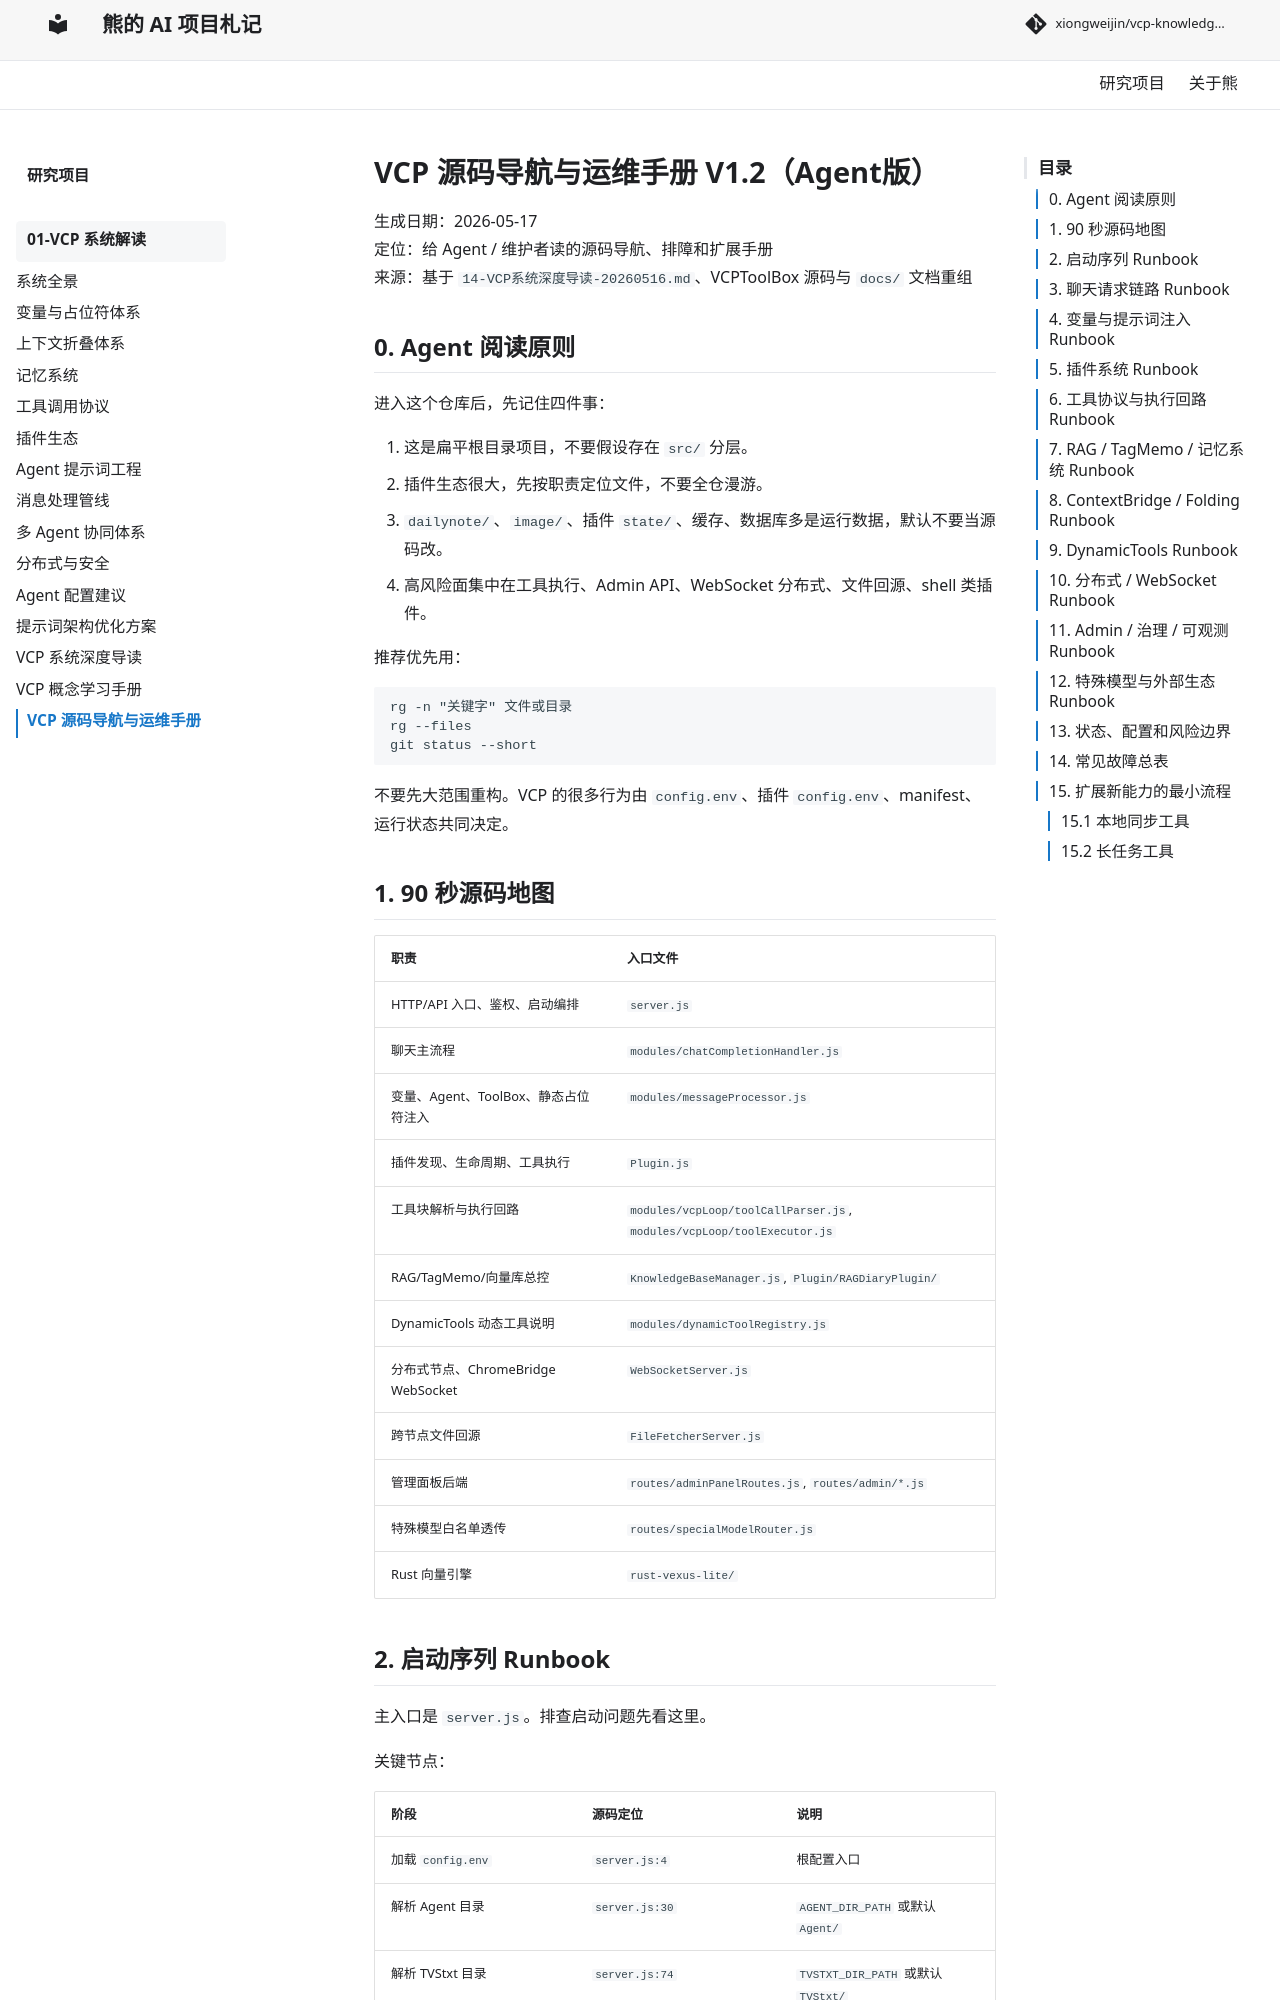

repository: xiongweijin/vcp-knowledge-site · page: vcp-system/16-agent-ops-guide/index.html · generator: mkdocs

# VCP 源码导航与运维手册 V1.2（Agent版）

生成日期：2026-05-17  
定位：给 Agent / 维护者读的源码导航、排障和扩展手册  
来源：基于 `14-VCP系统深度导读-20260516.md`、VCPToolBox 源码与 `docs/` 文档重组  

## 0. Agent 阅读原则

进入这个仓库后，先记住四件事：

1. 这是扁平根目录项目，不要假设存在 `src/` 分层。
2. 插件生态很大，先按职责定位文件，不要全仓漫游。
3. `dailynote/`、`image/`、插件 `state/`、缓存、数据库多是运行数据，默认不要当源码改。
4. 高风险面集中在工具执行、Admin API、WebSocket 分布式、文件回源、shell 类插件。

推荐优先用：

```text
rg -n "关键字" 文件或目录
rg --files
git status --short
```

不要先大范围重构。VCP 的很多行为由 `config.env`、插件 `config.env`、manifest、运行状态共同决定。

## 1. 90 秒源码地图

| 职责 | 入口文件 |
|---|---|
| HTTP/API 入口、鉴权、启动编排 | `server.js` |
| 聊天主流程 | `modules/chatCompletionHandler.js` |
| 变量、Agent、ToolBox、静态占位符注入 | `modules/messageProcessor.js` |
| 插件发现、生命周期、工具执行 | `Plugin.js` |
| 工具块解析与执行回路 | `modules/vcpLoop/toolCallParser.js`, `modules/vcpLoop/toolExecutor.js` |
| RAG/TagMemo/向量库总控 | `KnowledgeBaseManager.js`, `Plugin/RAGDiaryPlugin/` |
| DynamicTools 动态工具说明 | `modules/dynamicToolRegistry.js` |
| 分布式节点、ChromeBridge WebSocket | `WebSocketServer.js` |
| 跨节点文件回源 | `FileFetcherServer.js` |
| 管理面板后端 | `routes/adminPanelRoutes.js`, `routes/admin/*.js` |
| 特殊模型白名单透传 | `routes/specialModelRouter.js` |
| Rust 向量引擎 | `rust-vexus-lite/` |
